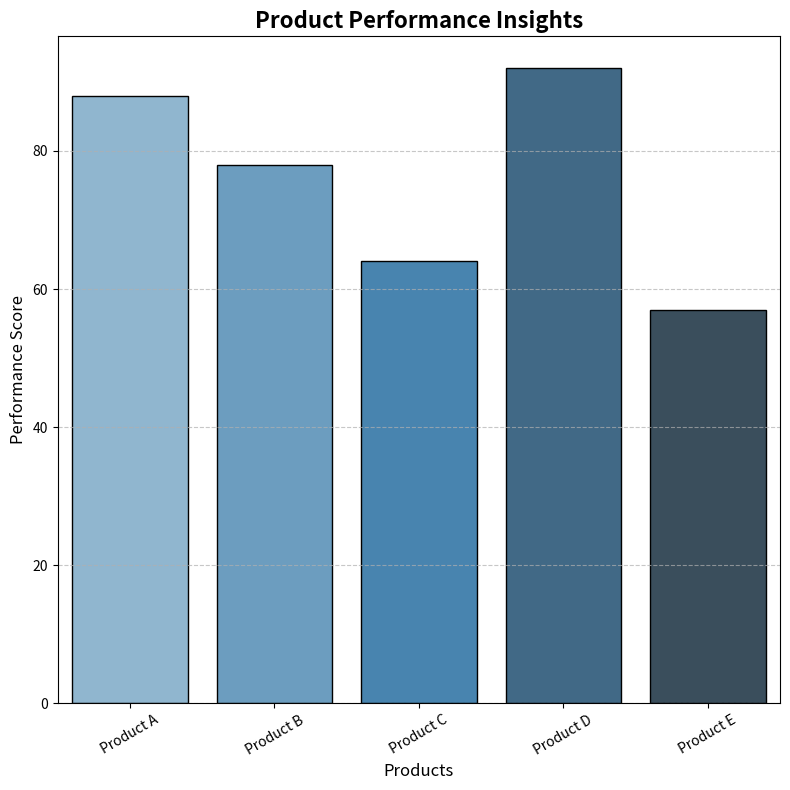

Recreate this plot in Python.
# chart.py

# Import required libraries
import seaborn as sns
import matplotlib.pyplot as plt
import pandas as pd
import numpy as np

# Generate synthetic data for product performance
np.random.seed(42)  # For reproducibility
products = ["Product A", "Product B", "Product C", "Product D", "Product E"]
performance = np.random.randint(50, 100, size=len(products))

# Create a DataFrame
df = pd.DataFrame({"Product": products, "Performance": performance})

# Set figure size for 512x512 output
plt.figure(figsize=(8, 8))

# Create barplot
sns.barplot(
    x="Product",
    y="Performance",
    data=df,
    palette="Blues_d",
    edgecolor="black"
)

# Style the chart
plt.title("Product Performance Insights", fontsize=16, fontweight="bold")
plt.xlabel("Products", fontsize=12)
plt.ylabel("Performance Score", fontsize=12)
plt.xticks(rotation=30, fontsize=10)
plt.yticks(fontsize=10)
plt.grid(axis="y", linestyle="--", alpha=0.7)

# Save chart as PNG (512x512 with dpi=64)
plt.tight_layout()
plt.savefig("chart.png", dpi=64, bbox_inches="tight")

# Show plot
plt.show()



